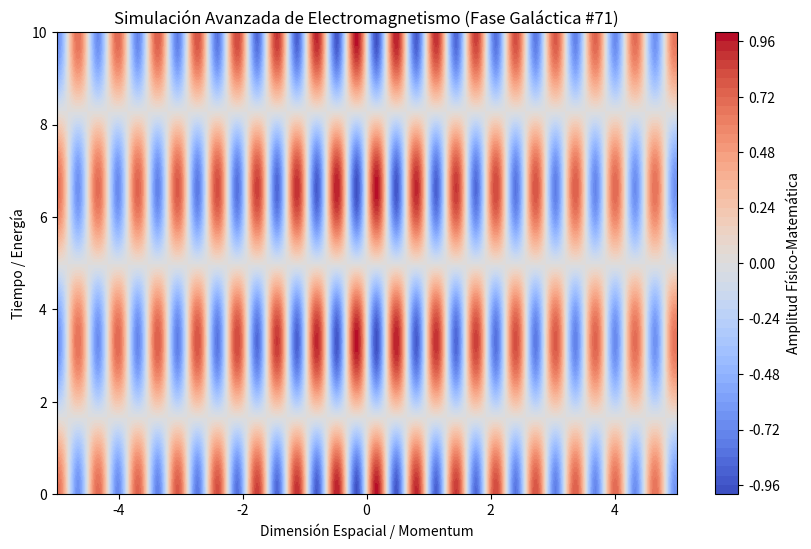

Generate this figure with matplotlib:
%matplotlib inline
# Simulación Galáctica: Electromagnetismo - Variante 71
import numpy as np
import matplotlib.pyplot as plt

# Parámetros Físicos Aleatorios
param_1 = 9.786
param_2 = 0.948
param_3 = 0.083

t = np.linspace(0, 10, 500)
x = np.linspace(-5, 5, 500)
X, T = np.meshgrid(x, t)

# Ecuación Base (Avanzada)
Z = np.sin(X * param_1) * np.cos(T * param_2) * np.exp(-np.abs(X) * param_3)

plt.figure(figsize=(10, 6))
plt.contourf(X, T, Z, 50, cmap='coolwarm')
plt.colorbar(label='Amplitud Físico-Matemática')
plt.title(r'Simulación Avanzada de Electromagnetismo (Fase Galáctica #71)')
plt.xlabel('Dimensión Espacial / Momentum')
plt.ylabel('Tiempo / Energía')
plt.show()
